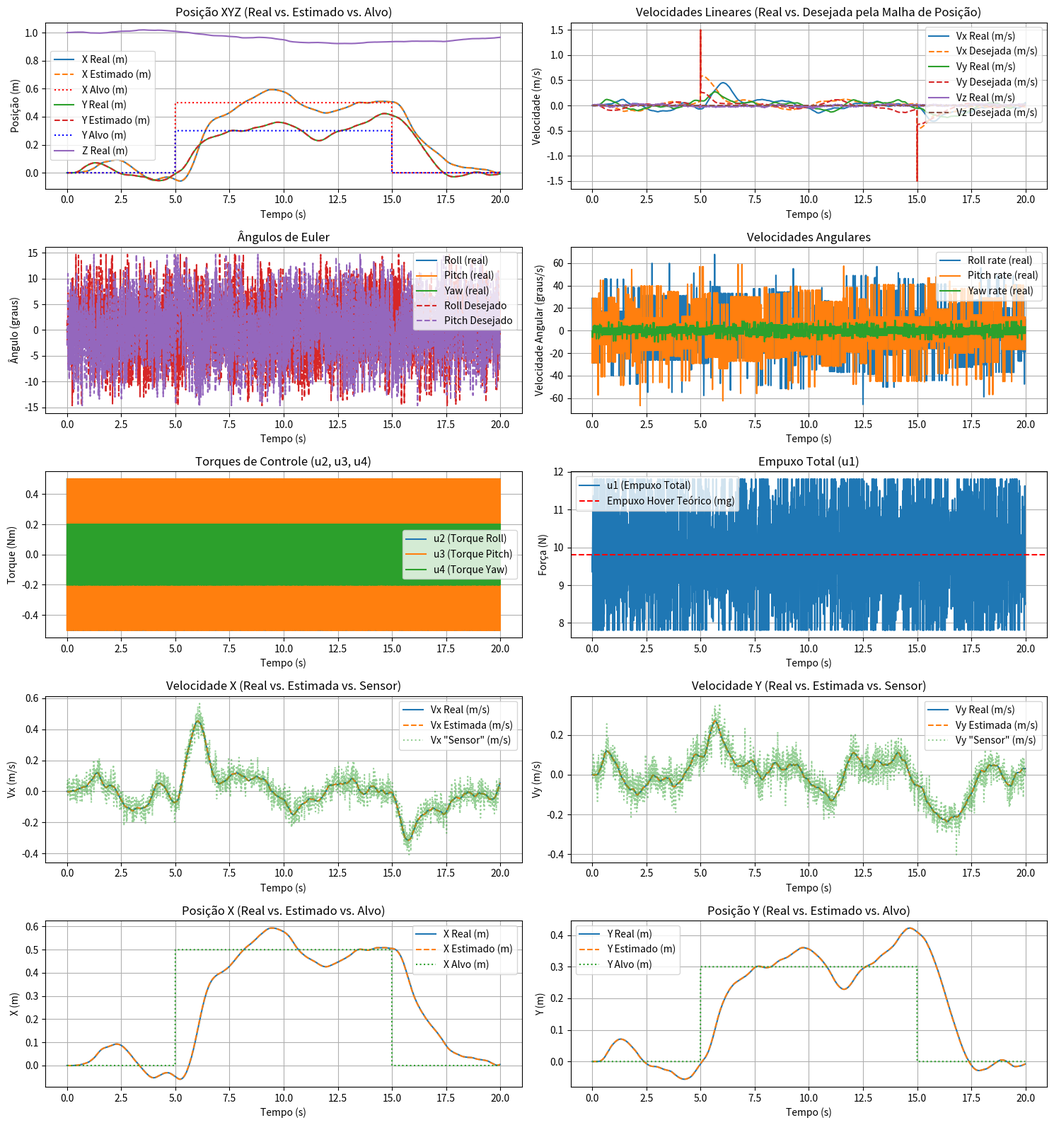

Generate this figure with matplotlib: (Note: this script raises an exception after producing the figure.)
import numpy as np
import scipy.linalg
import matplotlib.pyplot as plt
import matplotlib.animation as animation
from mpl_toolkits.mplot3d import Axes3D

# ... (Parâmetros do Quadrotor, Simulação e Ruído como antes) ...
# Quadrotor Parameters
MASS = 1.0
GRAVITY = 9.81
L_ARM = 0.25
I_X = 0.01
I_Y = 0.01
I_Z = 0.02
I1 = (I_Y - I_Z) / I_X
I2 = (I_Z - I_X) / I_Y
I3 = (I_X - I_Y) / I_Z

# Simulation parameters
DT = 0.01
SIM_TIME = 20.0 # Aumentado para dar tempo ao controle de posição

# Noise Parameters
VELOCITY_NOISE_STD = 0.05
ANGLE_NOISE_STD = np.deg2rad(0.5)
ANGULAR_RATE_NOISE_STD = np.deg2rad(1.0)
# Para simular imperfeição na estimativa de aceleração, podemos adicionar ruído aqui
# Se não, a estimativa de posição usará acelerações "perfeitas" da dinâmica.
ACCELERATION_ESTIMATION_NOISE_STD = 0.05 # m/s^2 (opcional)


class PIDController:
    def __init__(self, kp, ki, kd, dt, output_limits=(-np.inf, np.inf), anti_windup_gain=0.0):
        self.kp = kp
        self.ki = ki
        self.kd = kd
        self.dt = dt
        self.integral = 0
        self.previous_error = 0
        self.output_limits = output_limits
        self.anti_windup_gain = anti_windup_gain # Para realimentar erro de saturação

    def compute(self, setpoint, current_value):
        error = setpoint - current_value
        
        # Termo Proporcional
        p_term = self.kp * error
        
        # Termo Integral (com anti-windup simples se configurado)
        # Se anti_windup_gain > 0, supomos que o erro de saturação será passado para 'reset_integral_ zbog_saturation'
        i_term_candidate = self.integral + self.ki * error * self.dt
        
        # Termo Derivativo
        d_term = self.kd * (error - self.previous_error) / self.dt
        
        output_candidate = p_term + i_term_candidate + d_term
        
        # Aplica limites de saída
        output_actual = np.clip(output_candidate, self.output_limits[0], self.output_limits[1])
        
        # Anti-windup: Ajusta o integral com base na saturação da saída
        # Se anti_windup_gain (geralmente 1/Ti ou similar) > 0
        if self.ki != 0 and self.anti_windup_gain > 0: # Evita divisão por zero se ki for zero
             saturation_error = output_actual - output_candidate # Negativo se saturou em max, Positivo se min
             self.integral = i_term_candidate + (self.anti_windup_gain / self.ki) * saturation_error
        else:
            self.integral = i_term_candidate

        # Limita o integral acumulado (outra forma de anti-windup)
        # if self.output_limits != (-np.inf, np.inf) and self.ki != 0:
        #     max_integral_contribution = max(abs(self.output_limits[0]), abs(self.output_limits[1])) / 2
        #     self.integral = np.clip(self.integral, -max_integral_contribution / self.ki, max_integral_contribution / self.ki)


        self.previous_error = error
        return output_actual


class Quadrotor:
    def __init__(self):
        # Estado Verdadeiro: X = [x, x_dot, y, y_dot, z, z_dot, phi, phi_dot, theta, theta_dot, psi, psi_dot]
        self.state = np.zeros(12)
        self.state[4] = 1.0 # Altitude inicial z = 1.0m

        # Estado Estimado (para controle de posição X, Y)
        self.est_x = 0.0
        self.est_y = 0.0
        self.est_vx = 0.0
        self.est_vy = 0.0
        # self.est_z e self.est_vz podem ser adicionados se o BMP280 for modelado para Z

        # PIDs de Velocidade
        # Ganhos podem precisar de reajuste com a malha de posição externa
        pid_kp_vxy = 2.0; pid_ki_vxy = 0.2; pid_kd_vxy = 0.15; out_lim_v = 2.0 # Saída dos PIDs de pos são vel desejadas
        pid_kp_vz  = 2.5; pid_ki_vz  = 0.3; pid_kd_vz  = 0.20

        self.pid_vx = PIDController(pid_kp_vxy, pid_ki_vxy, pid_kd_vxy, DT, output_limits=(-out_lim_v, out_lim_v))
        self.pid_vy = PIDController(pid_kp_vxy, pid_ki_vxy, pid_kd_vxy, DT, output_limits=(-out_lim_v, out_lim_v))
        self.pid_vz = PIDController(pid_kp_vz,  pid_ki_vz,  pid_kd_vz,  DT, output_limits=(-out_lim_v, out_lim_v))
        
        # Novos PIDs de Posição (X, Y) - Ganhos iniciais, precisam de ajuste!
        # A saída desses PIDs será a velocidade desejada para os PIDs de velocidade.
        # Limites de saída razoáveis para velocidade desejada (e.g., +/- 2 m/s)
        pos_kp_xy = 1.0; pos_ki_xy = 0.05; pos_kd_xy = 0.5; vel_limit_from_pos = 1.5 # m/s
        self.pid_pos_x = PIDController(pos_kp_xy, pos_ki_xy, pos_kd_xy, DT, output_limits=(-vel_limit_from_pos, vel_limit_from_pos))
        self.pid_pos_y = PIDController(pos_kp_xy, pos_ki_xy, pos_kd_xy, DT, output_limits=(-vel_limit_from_pos, vel_limit_from_pos))


        # SDRE
        self.Q_att = np.diag([10, 1, 10, 1, 10, 1]) * 50
        self.R_att = np.diag([0.1, 0.1, 0.1]) * 0.5

    # ... (get_attitude_state_from_full_state, get_translational_velocities_from_full_state como antes) ...
    def get_attitude_state_from_full_state(self, full_state):
        return full_state[6:12]

    def get_translational_velocities_from_full_state(self, full_state):
        return full_state[1], full_state[3], full_state[5]


    def velocity_controller(self, des_vx, des_vy, des_vz, current_vx_noisy, current_vy_noisy, current_vz_noisy):
        u_tilde_1 = self.pid_vx.compute(des_vx, current_vx_noisy)
        u_tilde_2 = self.pid_vy.compute(des_vy, current_vy_noisy)
        u_tilde_3 = self.pid_vz.compute(des_vz, current_vz_noisy)
        u1 = MASS * (u_tilde_3 + GRAVITY)
        u1 = np.clip(u1, 0, MASS * GRAVITY * 3)
        denominator = u_tilde_3 + GRAVITY
        if np.abs(denominator) < 1e-6: phi_d, theta_d = 0.0, 0.0
        else:
            phi_d = -u_tilde_2 / denominator
            theta_d = u_tilde_1 / denominator
        psi_d = 0.0
        angle_limit = np.deg2rad(35)
        phi_d, theta_d = np.clip(phi_d, -angle_limit, angle_limit), np.clip(theta_d, -angle_limit, angle_limit)
        x_I_d = np.array([phi_d, 0, theta_d, 0, psi_d, 0])
        return u1, x_I_d

    def sdre_attitude_controller(self, x_I_current_noisy, x_I_desired):
        phi_dot_noisy, theta_dot_noisy, psi_dot_noisy = x_I_current_noisy[1], x_I_current_noisy[3], x_I_current_noisy[5]
        A_xI = np.zeros((6, 6)); A_xI[0,1],A_xI[2,3],A_xI[4,5]=1,1,1
        A_xI[1,3]=psi_dot_noisy*I1; A_xI[3,1]=psi_dot_noisy*I2; A_xI[5,1]=theta_dot_noisy*I3
        B_att = np.zeros((6,3)); B_att[1,0],B_att[3,1],B_att[5,2]=1/I_X,1/I_Y,1/I_Z
        try: P = scipy.linalg.solve_continuous_are(A_xI,B_att,self.Q_att,self.R_att)
        except (np.linalg.LinAlgError, ValueError): return np.zeros(3)
        K_sdre = np.linalg.inv(self.R_att)@B_att.T@P
        u_torques = -K_sdre@(x_I_current_noisy-x_I_desired)
        max_trq_rp,max_trq_y=0.5,0.2
        u_torques[0]=np.clip(u_torques[0],-max_trq_rp,max_trq_rp)
        u_torques[1]=np.clip(u_torques[1],-max_trq_rp,max_trq_rp)
        u_torques[2]=np.clip(u_torques[2],-max_trq_y,max_trq_y)
        return u_torques

    def update_dynamics_and_estimates(self, u1, u2, u3, u4, dt):
        s = self.state
        phi,phi_dot,theta,theta_dot,psi,psi_dot = s[6],s[7],s[8],s[9],s[10],s[11]
        cphi,sphi,cth,sth,cpsi,spsi = np.cos(phi),np.sin(phi),np.cos(theta),np.sin(theta),np.cos(psi),np.sin(psi)
        
        # Acelerações inerciais verdadeiras (calculadas pela dinâmica)
        x_ddot_true = (cphi*sth*cpsi + sphi*spsi)*u1/MASS
        y_ddot_true = (cphi*sth*spsi - sphi*cpsi)*u1/MASS
        z_ddot_true = -GRAVITY + (cphi*cth)*u1/MASS
        
        phi_ddot=theta_dot*psi_dot*I1+u2/I_X
        theta_ddot=phi_dot*psi_dot*I2+u3/I_Y
        psi_ddot=phi_dot*theta_dot*I3+u4/I_Z
        
        s_dot=np.zeros(12)
        s_dot[0],s_dot[1]=s[1],x_ddot_true
        s_dot[2],s_dot[3]=s[3],y_ddot_true
        s_dot[4],s_dot[5]=s[5],z_ddot_true
        s_dot[6],s_dot[7]=s[7],phi_ddot
        s_dot[8],s_dot[9]=s[9],theta_ddot
        s_dot[10],s_dot[11]=s[11],psi_ddot
        
        self.state += s_dot * dt
        self.state[10]=(self.state[10]+np.pi)%(2*np.pi)-np.pi

        # --- Atualiza estimativas de posição e velocidade X, Y ---
        # Usando as acelerações verdadeiras calculadas (x_ddot_true, y_ddot_true)
        # Para simular um acelerômetro ruidoso, adicione ruído aqui:
        # x_ddot_for_estimation = x_ddot_true + np.random.normal(0, ACCELERATION_ESTIMATION_NOISE_STD)
        # y_ddot_for_estimation = y_ddot_true + np.random.normal(0, ACCELERATION_ESTIMATION_NOISE_STD)
        x_ddot_for_estimation = x_ddot_true # Sem ruído adicional na aceleração para estimativa (melhor caso)
        y_ddot_for_estimation = y_ddot_true

        self.est_vx += x_ddot_for_estimation * dt
        self.est_vy += y_ddot_for_estimation * dt
        self.est_x += self.est_vx * dt
        self.est_y += self.est_vy * dt


def get_rotation_matrix(phi, theta, psi):
    cphi,sphi,cth,sth,cpsi,spsi=np.cos(phi),np.sin(phi),np.cos(theta),np.sin(theta),np.cos(psi),np.sin(psi)
    R=np.array([[cpsi*cth,cpsi*sth*sphi-spsi*cphi,cpsi*sth*cphi+spsi*sphi],
                  [spsi*cth,spsi*sth*sphi+cpsi*cphi,spsi*sth*cphi-cpsi*sphi],
                  [-sth,cth*sphi,cth*cphi]])
    return R

# --- Simulação ---
quad = Quadrotor()
# Condições iniciais podem ser mantidas ou ajustadas
# quad.state[6]=np.deg2rad(2); quad.state[8]=np.deg2rad(-2); quad.state[7]=np.deg2rad(1)

# Alvos de Posição X, Y (exemplo: mover para x=0.5, y=0.3 e depois parar)
target_x_profile = [(0, 0.0), (5, 0.5), (10, 0.5), (15, 0.0)] # (tempo, valor_x)
target_y_profile = [(0, 0.0), (5, 0.3), (10, 0.3), (15, 0.0)] # (tempo, valor_y)

# Função para obter o alvo de posição atual com base no tempo
def get_target_position(time, profile):
    # Interpolação linear simples ou step
    current_target = profile[0][1] # Default to first value
    for i in range(len(profile) - 1):
        if profile[i][0] <= time < profile[i+1][0]:
            # Interpolação linear (opcional, pode usar step)
            # t0, v0 = profile[i]
            # t1, v1 = profile[i+1]
            # current_target = v0 + (v1 - v0) * (time - t0) / (t1 - t0)
            current_target = profile[i][1] # Step change no início do intervalo
            break
    if time >= profile[-1][0]:
        current_target = profile[-1][1]
    return current_target


time_log, state_log, desired_att_log, u_torques_log, u1_log = [],[],[],[],[]
state_noisy_log, est_pos_vel_log, desired_vel_log = [], [], []

num_steps = int(SIM_TIME / DT)
animation_speed_factor = 5
animation_frames_step = max(1, int(animation_speed_factor / (DT * 1000) * 1000 * DT))


print(f"Rodando simulação por {SIM_TIME}s com DT={DT}s...")
for i in range(num_steps):
    current_time = i * DT
    time_log.append(current_time)

    # --- Alvos de Posição X, Y e Velocidade Z ---
    target_x = get_target_position(current_time, target_x_profile)
    target_y = get_target_position(current_time, target_y_profile)
    
    # Controle de Posição X, Y -> Saída é Vx_des, Vy_des
    current_desired_vx_from_pos = quad.pid_pos_x.compute(target_x, quad.est_x)
    current_desired_vy_from_pos = quad.pid_pos_y.compute(target_y, quad.est_y)

    # Velocidades lineares desejadas para a malha de velocidade
    # Vx e Vy vêm dos PIDs de posição. Vz é para hover (ou pulsos de teste, se reativados).
    current_desired_vx = current_desired_vx_from_pos
    current_desired_vy = current_desired_vy_from_pos
    
    current_desired_vz = 0.0 # Manter Vz = 0
    # Para os pulsos de teste de Vz como antes:
    # if 3.0 <= current_time <= 5.0:
    #     current_desired_vz = 1.0
    
    desired_vel_log.append([current_desired_vx, current_desired_vy, current_desired_vz, target_x, target_y])

    # --- Simulação de Sensores Ruidosos ---
    current_true_state = quad.state.copy()
    vx_true, vy_true, vz_true = quad.get_translational_velocities_from_full_state(current_true_state)
    vx_noisy = vx_true + np.random.normal(0, VELOCITY_NOISE_STD)
    vy_noisy = vy_true + np.random.normal(0, VELOCITY_NOISE_STD)
    vz_noisy = vz_true + np.random.normal(0, VELOCITY_NOISE_STD)

    x_I_true = quad.get_attitude_state_from_full_state(current_true_state)
    x_I_noisy = x_I_true.copy()
    x_I_noisy[0::2] += np.random.normal(0, ANGLE_NOISE_STD, 3)
    x_I_noisy[1::2] += np.random.normal(0, ANGULAR_RATE_NOISE_STD, 3)
    
    noisy_state_for_log = current_true_state.copy()
    noisy_state_for_log[1], noisy_state_for_log[3], noisy_state_for_log[5] = vx_noisy,vy_noisy,vz_noisy
    noisy_state_for_log[6:12] = x_I_noisy
    state_noisy_log.append(noisy_state_for_log)

    # --- Controladores ---
    u1, x_I_d = quad.velocity_controller(current_desired_vx, current_desired_vy, current_desired_vz,
                                         vx_noisy, vy_noisy, vz_noisy)
    desired_att_log.append(x_I_d); u1_log.append(u1)
    
    u_torques = quad.sdre_attitude_controller(x_I_noisy, x_I_d)
    u2,u3,u4 = u_torques[0],u_torques[1],u_torques[2]; u_torques_log.append(u_torques)

    # --- Dinâmica e Estimativas ---
    quad.update_dynamics_and_estimates(u1, u2, u3, u4, DT) # Método modificado
    state_log.append(quad.state.copy())
    est_pos_vel_log.append([quad.est_x, quad.est_y, quad.est_vx, quad.est_vy])


    if i % (num_steps // 20) == 0 and i > 0:
        print(f"Sim: {100*i/num_steps:.0f}%, T:{current_time:.1f}, Xest:{quad.est_x:.2f}, Yest:{quad.est_y:.2f}, X:{quad.state[0]:.2f}, Y:{quad.state[2]:.2f}")

print("Simulação completa.")
# ... (Conversões para np.array)
state_log = np.array(state_log); state_noisy_log = np.array(state_noisy_log)
desired_att_log = np.array(desired_att_log); u_torques_log = np.array(u_torques_log)
u1_log = np.array(u1_log); est_pos_vel_log = np.array(est_pos_vel_log)
desired_vel_log = np.array(desired_vel_log)


# --- Plots 2D Estáticos ---
print("Gerando plots 2D estáticos...")
fig_2d, axs_2d = plt.subplots(5, 2, figsize=(15, 16)) # Aumentado para 5 linhas
fig_2d.canvas.manager.set_window_title('Resultados da Simulação com Controle de Posição XY')

# Posição X, Y, Z (Real)
axs_2d[0, 0].plot(time_log, state_log[:, 0], label='X Real (m)')
axs_2d[0, 0].plot(time_log, est_pos_vel_log[:, 0], '--', label='X Estimado (m)')
axs_2d[0, 0].plot(time_log, desired_vel_log[:, 3], ':', color='red', label='X Alvo (m)')
axs_2d[0, 0].plot(time_log, state_log[:, 2], label='Y Real (m)')
axs_2d[0, 0].plot(time_log, est_pos_vel_log[:, 1], '--', label='Y Estimado (m)')
axs_2d[0, 0].plot(time_log, desired_vel_log[:, 4], ':', color='blue', label='Y Alvo (m)')
axs_2d[0, 0].plot(time_log, state_log[:, 4], label='Z Real (m)')
axs_2d[0, 0].set_title('Posição XYZ (Real vs. Estimado vs. Alvo)')
axs_2d[0, 0].set_xlabel('Tempo (s)'), axs_2d[0, 0].set_ylabel('Posição (m)'), axs_2d[0, 0].legend(), axs_2d[0, 0].grid(True)

# Velocidades Lineares (Real vs. Desejada pelos PIDs de Posição)
axs_2d[0, 1].plot(time_log, state_log[:, 1], label='Vx Real (m/s)')
axs_2d[0, 1].plot(time_log, desired_vel_log[:, 0], '--', label='Vx Desejada (m/s)')
axs_2d[0, 1].plot(time_log, state_log[:, 3], label='Vy Real (m/s)')
axs_2d[0, 1].plot(time_log, desired_vel_log[:, 1], '--', label='Vy Desejada (m/s)')
axs_2d[0, 1].plot(time_log, state_log[:, 5], label='Vz Real (m/s)')
axs_2d[0, 1].plot(time_log, desired_vel_log[:, 2], '--', label='Vz Desejada (m/s)')
axs_2d[0, 1].set_title('Velocidades Lineares (Real vs. Desejada pela Malha de Posição)')
axs_2d[0, 1].set_xlabel('Tempo (s)'), axs_2d[0, 1].set_ylabel('Velocidade (m/s)'), axs_2d[0, 1].legend(), axs_2d[0, 1].grid(True)

# ... (Plots de Ângulos, Taxas Angulares, Torques, Empuxo como antes, usando axs_2d[1,0] até axs_2d[3,1]) ...
# Plot 1,0: Ângulos de Euler
axs_2d[1, 0].plot(time_log, np.rad2deg(state_log[:, 6]), label='Roll (real)')
axs_2d[1, 0].plot(time_log, np.rad2deg(state_log[:, 8]), label='Pitch (real)')
axs_2d[1, 0].plot(time_log, np.rad2deg(state_log[:, 10]), label='Yaw (real)')
axs_2d[1, 0].plot(time_log, np.rad2deg(desired_att_log[:, 0]), '--', label='Roll Desejado')
axs_2d[1, 0].plot(time_log, np.rad2deg(desired_att_log[:, 2]), '--', label='Pitch Desejado')
axs_2d[1, 0].set_title('Ângulos de Euler')
axs_2d[1, 0].set_xlabel('Tempo (s)'), axs_2d[1, 0].set_ylabel('Ângulo (graus)'), axs_2d[1, 0].legend(), axs_2d[1, 0].grid(True)

# Plot 1,1: Velocidades Angulares
axs_2d[1, 1].plot(time_log, np.rad2deg(state_log[:, 7]), label='Roll rate (real)')
axs_2d[1, 1].plot(time_log, np.rad2deg(state_log[:, 9]), label='Pitch rate (real)')
axs_2d[1, 1].plot(time_log, np.rad2deg(state_log[:, 11]), label='Yaw rate (real)')
axs_2d[1, 1].set_title('Velocidades Angulares')
axs_2d[1, 1].set_xlabel('Tempo (s)'), axs_2d[1, 1].set_ylabel('Velocidade Angular (graus/s)'), axs_2d[1, 1].legend(), axs_2d[1, 1].grid(True)

# Plot 2,0: Torques de Controle
axs_2d[2, 0].plot(time_log, u_torques_log[:, 0], label='u2 (Torque Roll)')
axs_2d[2, 0].plot(time_log, u_torques_log[:, 1], label='u3 (Torque Pitch)')
axs_2d[2, 0].plot(time_log, u_torques_log[:, 2], label='u4 (Torque Yaw)')
axs_2d[2, 0].set_title('Torques de Controle (u2, u3, u4)')
axs_2d[2, 0].set_xlabel('Tempo (s)'), axs_2d[2, 0].set_ylabel('Torque (Nm)'), axs_2d[2, 0].legend(), axs_2d[2, 0].grid(True)

# Plot 2,1: Empuxo Total
axs_2d[2, 1].plot(time_log, u1_log, label='u1 (Empuxo Total)')
axs_2d[2, 1].axhline(MASS * GRAVITY, color='r', linestyle='--', label='Empuxo Hover Teórico (mg)')
axs_2d[2, 1].set_title('Empuxo Total (u1)')
axs_2d[2, 1].set_xlabel('Tempo (s)'), axs_2d[2, 1].set_ylabel('Força (N)'), axs_2d[2, 1].legend(), axs_2d[2, 1].grid(True)

# Plot 3,0: Velocidades X Estimadas vs Reais
axs_2d[3, 0].plot(time_log, state_log[:, 1], label='Vx Real (m/s)')
axs_2d[3, 0].plot(time_log, est_pos_vel_log[:, 2], '--', label='Vx Estimada (m/s)')
axs_2d[3, 0].plot(time_log, state_noisy_log[:, 1], alpha=0.5, linestyle=':', label='Vx "Sensor" (m/s)')
axs_2d[3, 0].set_title('Velocidade X (Real vs. Estimada vs. Sensor)')
axs_2d[3, 0].set_xlabel('Tempo (s)'), axs_2d[3, 0].set_ylabel('Vx (m/s)'), axs_2d[3, 0].legend(), axs_2d[3, 0].grid(True)

# Plot 3,1: Velocidades Y Estimadas vs Reais
axs_2d[3, 1].plot(time_log, state_log[:, 3], label='Vy Real (m/s)')
axs_2d[3, 1].plot(time_log, est_pos_vel_log[:, 3], '--', label='Vy Estimada (m/s)')
axs_2d[3, 1].plot(time_log, state_noisy_log[:, 3], alpha=0.5, linestyle=':', label='Vy "Sensor" (m/s)')
axs_2d[3, 1].set_title('Velocidade Y (Real vs. Estimada vs. Sensor)')
axs_2d[3, 1].set_xlabel('Tempo (s)'), axs_2d[3, 1].set_ylabel('Vy (m/s)'), axs_2d[3, 1].legend(), axs_2d[3, 1].grid(True)

# Plot 4,0: Posição X (Real vs. Estimada vs. Alvo)
axs_2d[4, 0].plot(time_log, state_log[:, 0], label='X Real (m)')
axs_2d[4, 0].plot(time_log, est_pos_vel_log[:, 0], '--', label='X Estimado (m)')
axs_2d[4, 0].plot(time_log, desired_vel_log[:, 3], ':', label='X Alvo (m)')
axs_2d[4, 0].set_title('Posição X (Real vs. Estimado vs. Alvo)')
axs_2d[4, 0].set_xlabel('Tempo (s)'), axs_2d[4, 0].set_ylabel('X (m)'), axs_2d[4, 0].legend(), axs_2d[4, 0].grid(True)

# Plot 4,1: Posição Y (Real vs. Estimada vs. Alvo)
axs_2d[4, 1].plot(time_log, state_log[:, 2], label='Y Real (m)')
axs_2d[4, 1].plot(time_log, est_pos_vel_log[:, 1], '--', label='Y Estimado (m)')
axs_2d[4, 1].plot(time_log, desired_vel_log[:, 4], ':', label='Y Alvo (m)')
axs_2d[4, 1].set_title('Posição Y (Real vs. Estimado vs. Alvo)')
axs_2d[4, 1].set_xlabel('Tempo (s)'), axs_2d[4, 1].set_ylabel('Y (m)'), axs_2d[4, 1].legend(), axs_2d[4, 1].grid(True)


fig_2d.tight_layout()
plt.show(block=False)
plt.savefig('python/outputs/position_control_sim_results_2d_static.png', dpi=300)

# --- Animação 3D (como antes) ---
# ... (código da animação 3D permanece o mesmo da resposta anterior) ...
print("Preparando animação 3D com atitude ajustada...")
fig_anim = plt.figure(figsize=(10, 8))
fig_anim.canvas.manager.set_window_title('Animação da Trajetória 3D do Drone com Atitude (Ajustada)')
ax_anim = fig_anim.add_subplot(111, projection='3d')
x_min, x_max = np.min(state_log[:, 0]), np.max(state_log[:, 0])
y_min, y_max = np.min(state_log[:, 2]), np.max(state_log[:, 2])
z_min, z_max = np.min(state_log[:, 4]), np.max(state_log[:, 4])
# Adiciona também as posições estimadas para garantir que os limites da animação as incluam
if est_pos_vel_log.shape[0] > 0:
    x_min = min(x_min, np.min(est_pos_vel_log[:,0])); x_max = max(x_max, np.max(est_pos_vel_log[:,0]))
    y_min = min(y_min, np.min(est_pos_vel_log[:,1])); y_max = max(y_max, np.max(est_pos_vel_log[:,1]))

margin_factor = 0.5 
margin_x = max((x_max - x_min) * margin_factor, 0.5) 
margin_y = max((y_max - y_min) * margin_factor, 0.5)
margin_z = max((z_max - z_min) * margin_factor, 0.5)
ax_anim.set_xlim([x_min - margin_x, x_max + margin_x])
ax_anim.set_ylim([y_min - margin_y, y_max + margin_y])
ax_anim.set_zlim([max(0, z_min - margin_z), z_max + margin_z])
ax_anim.set_xlabel('X (m)'), ax_anim.set_ylabel('Y (m)'), ax_anim.set_zlabel('Z (m)')
ax_anim.set_title('Animação da Trajetória 3D com Atitude')
ax_anim.grid(True)
line_traj, = ax_anim.plot([], [], [], lw=2, label='Trajetória Real')
# Linha para trajetória estimada (opcional)
# line_traj_est, = ax_anim.plot([], [], [], lw=2, linestyle='--', color='gray', label='Trajetória Estimada XY')
drone_marker, = ax_anim.plot([], [], [], marker='o', markersize=6, color='black')
start_point = ax_anim.scatter(state_log[0, 0], state_log[0, 2], state_log[0, 4], c='g', marker='D', s=60, label='Início')
body_axis_length = 0.3
half_axis_len = body_axis_length / 1.0
body_x_line, = ax_anim.plot([], [], [], color='red', lw=3) 
body_y_line, = ax_anim.plot([], [], [], color='green', lw=3)
body_z_line, = ax_anim.plot([], [], [], color='blue', lw=3)
target_marker, = ax_anim.plot([], [], [], marker='x', markersize=10, color='magenta', label='Alvo XY') # Marcador para o alvo XY
ax_anim.legend(loc='best')

def init_animation():
    line_traj.set_data_3d([], [], [])
    # line_traj_est.set_data_3d([], [], [])
    drone_marker.set_data_3d([], [], [])
    body_x_line.set_data_3d([], [], [])
    body_y_line.set_data_3d([], [], [])
    body_z_line.set_data_3d([], [], [])
    target_marker.set_data_3d([], [], [])
    return line_traj, drone_marker, body_x_line, body_y_line, body_z_line, target_marker #, line_traj_est

num_animation_frames = len(time_log) // animation_frames_step

def update_animation(frame_idx):
    sim_idx = min(frame_idx * animation_frames_step, len(time_log) - 1)
    
    # Trajetória Real
    line_traj.set_data_3d(state_log[:sim_idx+1, 0], state_log[:sim_idx+1, 2], state_log[:sim_idx+1, 4])
    # Trajetória Estimada XY (plotada na altitude Z real do drone para visualização)
    # line_traj_est.set_data_3d(est_pos_vel_log[:sim_idx+1, 0], est_pos_vel_log[:sim_idx+1, 1], state_log[:sim_idx+1, 4])

    current_pos = state_log[sim_idx, 0:6:2]
    drone_marker.set_data_3d([current_pos[0]], [current_pos[1]], [current_pos[2]])
    
    # Marcador do Alvo XY (na altitude Z=0 ou Z do drone para melhor visualização)
    current_target_x = desired_vel_log[sim_idx, 3]
    current_target_y = desired_vel_log[sim_idx, 4]
    target_marker.set_data_3d([current_target_x], [current_target_y], [state_log[sim_idx, 4]]) # Plota na altitude Z atual do drone

    phi, theta, psi = state_log[sim_idx, 6], state_log[sim_idx, 8], state_log[sim_idx, 10]
    R_body_to_inertial = get_rotation_matrix(phi, theta, psi)
    body_x_axis_vec_body = np.array([1,0,0]); body_y_axis_vec_body = np.array([0,1,0]); body_z_axis_vec_body = np.array([0,0,1])
    tip_x =R_body_to_inertial@(body_x_axis_vec_body*half_axis_len)
    tip_y =R_body_to_inertial@(body_y_axis_vec_body*half_axis_len)
    tip_z =R_body_to_inertial@(body_z_axis_vec_body*half_axis_len)
    body_x_line.set_data_3d([current_pos[0]-tip_x[0],current_pos[0]+tip_x[0]],[current_pos[1]-tip_x[1],current_pos[1]+tip_x[1]],[current_pos[2]-tip_x[2],current_pos[2]+tip_x[2]])
    body_y_line.set_data_3d([current_pos[0]-tip_y[0],current_pos[0]+tip_y[0]],[current_pos[1]-tip_y[1],current_pos[1]+tip_y[1]],[current_pos[2]-tip_y[2],current_pos[2]+tip_y[2]])
    body_z_line.set_data_3d([current_pos[0]-tip_z[0],current_pos[0]+tip_z[0]],[current_pos[1]-tip_z[1],current_pos[1]+tip_z[1]],[current_pos[2]-tip_z[2],current_pos[2]+tip_z[2]])
    ax_anim.set_title(f'Animação 3D (T:{time_log[sim_idx]:.1f}s) Alvo:[{current_target_x:.1f},{current_target_y:.1f}] Est:[{quad.est_x:.1f},{quad.est_y:.1f}]')
    return line_traj, drone_marker, body_x_line, body_y_line, body_z_line, target_marker #, line_traj_est

anim_interval_ms = 40
ani = animation.FuncAnimation(fig_anim, update_animation, frames=num_animation_frames,
                              init_func=init_animation, blit=True, interval=anim_interval_ms, repeat=False)
plt.show()

print("Salvando animação 3D...")
ani.save('python/outputs/position_control_sim_animation_3d.mp4', writer='ffmpeg', fps=20, dpi=300)
print("Fim do script.")
